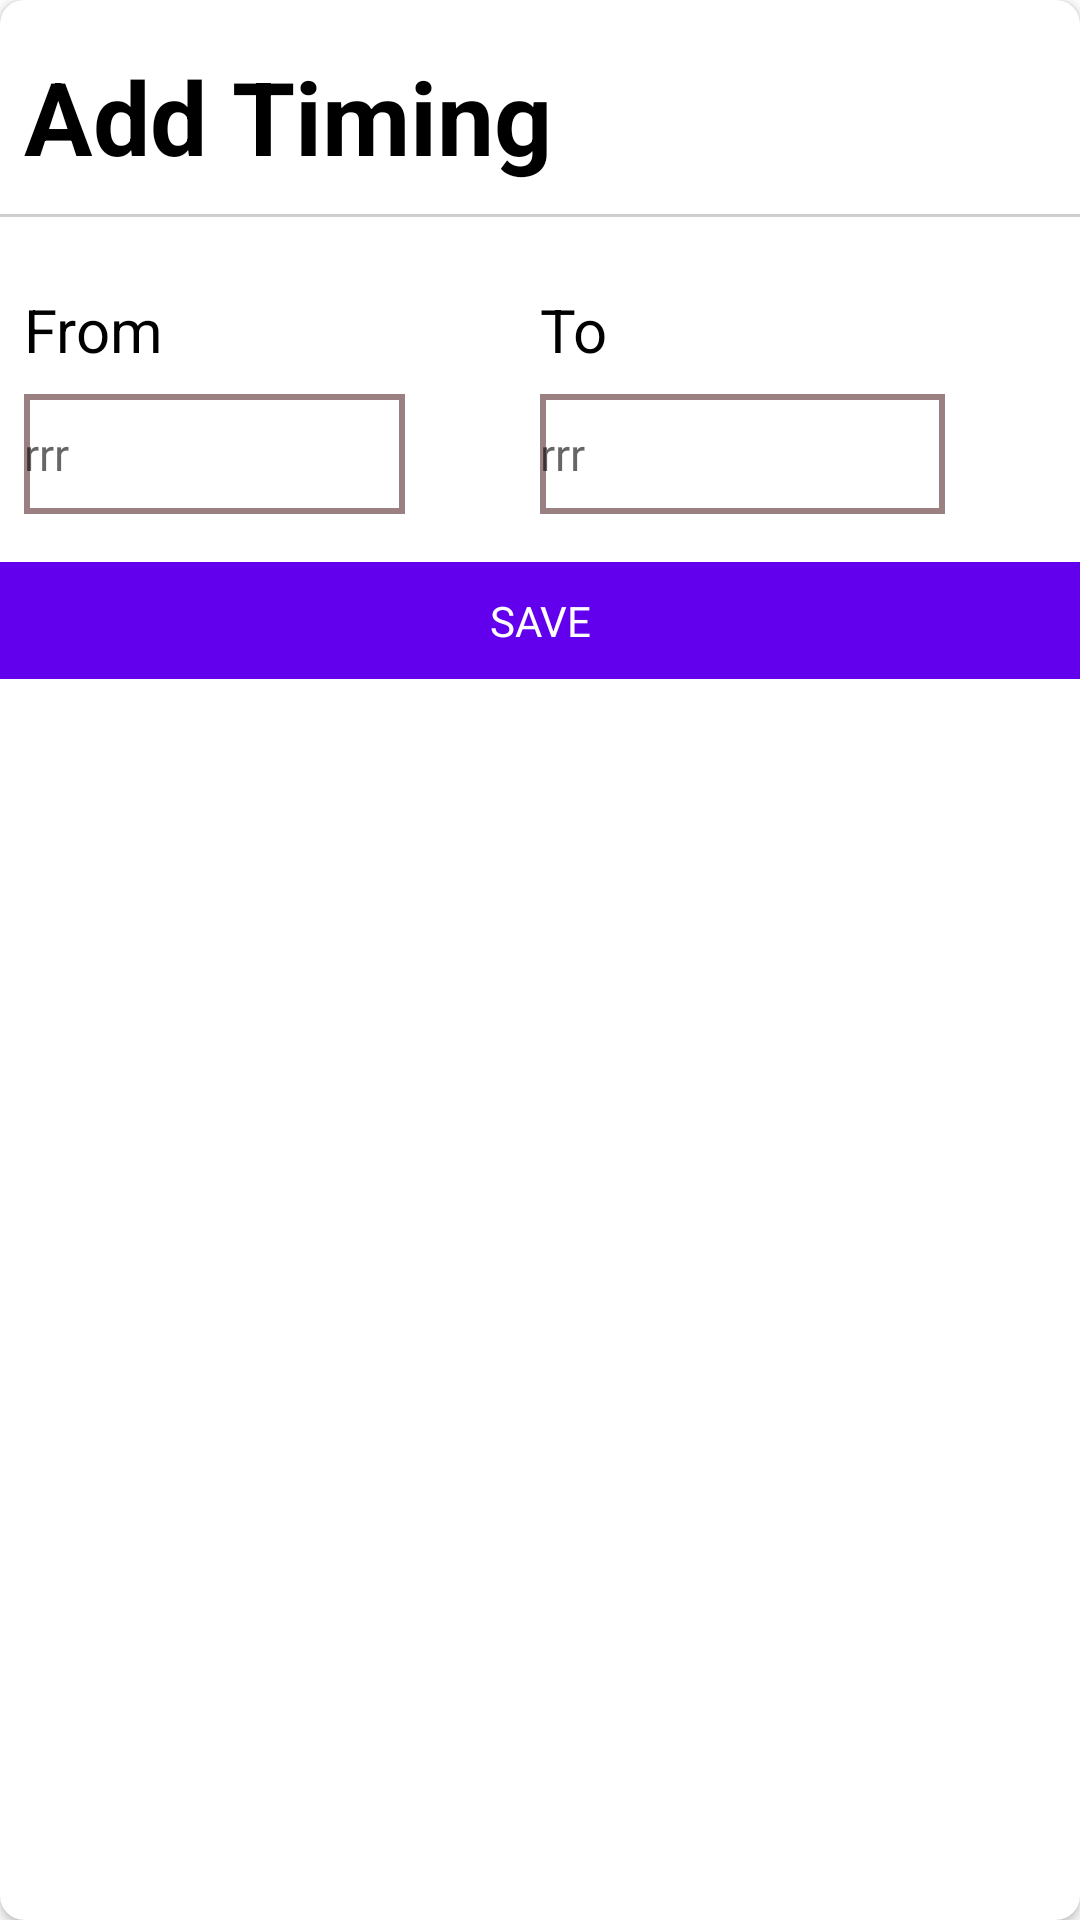

This screen was rendered from an Android layout file. Write that file and the resources it references.
<!-- AndroidManifest.xml: application theme Theme.SiteBlockTimer -->
<!-- res/layout/fragment_bottom_sheet.xml -->
<?xml version="1.0" encoding="utf-8"?>
<androidx.cardview.widget.CardView xmlns:android="http://schemas.android.com/apk/res/android"
    xmlns:app="http://schemas.android.com/apk/res-auto"
    xmlns:tools="http://schemas.android.com/tools"
    android:layout_width="match_parent"
    android:layout_height="wrap_content"
    app:cardCornerRadius="8dp">

    <androidx.constraintlayout.widget.ConstraintLayout
        android:layout_width="match_parent"
        android:layout_height="wrap_content"
        android:layout_margin="0dp">


        <TextView
            android:id="@+id/textView2"
            android:layout_width="wrap_content"
            android:layout_height="wrap_content"
            android:layout_marginStart="8dp"
            android:layout_marginTop="16dp"
            android:text="Add Timing"
            android:textColor="@color/black"
            android:textSize="34sp"
            android:textStyle="bold"
            app:layout_constraintStart_toStartOf="parent"
            app:layout_constraintTop_toTopOf="parent" />

        <ImageView
            android:id="@+id/closeIV"
            android:layout_width="wrap_content"
            android:layout_height="0dp"
            android:layout_marginEnd="8dp"
            android:src="@drawable/ic_baseline_close_24"
            app:layout_constraintBottom_toBottomOf="@+id/textView2"
            app:layout_constraintEnd_toEndOf="parent"
            app:layout_constraintTop_toTopOf="parent" />

        <View
            android:id="@+id/view"
            android:layout_width="match_parent"
            android:layout_height="1dp"
            android:layout_marginTop="10dp"
            android:background="#CFCFCF"
            app:layout_constraintEnd_toEndOf="parent"
            app:layout_constraintStart_toStartOf="parent"
            app:layout_constraintTop_toBottomOf="@+id/textView2" />

        <androidx.constraintlayout.widget.Guideline
            android:id="@+id/guideline2"
            android:layout_width="wrap_content"
            android:layout_height="wrap_content"
            android:orientation="vertical"
            app:layout_constraintGuide_percent=".5" />

        <TextView
            android:id="@+id/textView3"
            android:layout_width="wrap_content"
            android:layout_height="wrap_content"
            android:layout_marginTop="24dp"
            android:text="From"
            android:textColor="@color/black"
            android:textSize="20sp"
            app:layout_constraintStart_toStartOf="@+id/textView2"
            app:layout_constraintTop_toBottomOf="@+id/view" />

        <TextView
            android:id="@+id/textView4"
            android:layout_width="wrap_content"
            android:layout_height="wrap_content"
            android:text="To"
            android:textColor="@color/black"
            android:textSize="20sp"
            app:layout_constraintBaseline_toBaselineOf="@+id/textView3"
            app:layout_constraintStart_toStartOf="@+id/guideline2" />

        <EditText
            android:id="@+id/followuptime"
            android:layout_width="0dp"
            android:layout_height="40dp"
            android:layout_marginTop="8dp"
            android:layout_marginEnd="45dp"
            android:background="@drawable/border"
            android:drawableEnd="@drawable/ic_baseline_keyboard_arrow_down_24"
            android:ems="10"
            android:focusable="false"
            android:gravity="left|center"
            android:hint="rrr"
            android:textSize="15sp"
            app:layout_constraintEnd_toStartOf="@+id/followuptime2"
            app:layout_constraintStart_toStartOf="@+id/textView3"
            app:layout_constraintTop_toBottomOf="@+id/textView3" />

        <EditText
            android:id="@+id/followuptime2"
            android:layout_width="0dp"
            android:layout_height="40dp"
            android:layout_marginTop="8dp"
            android:layout_marginEnd="45dp"
            android:background="@drawable/border"
            android:drawableEnd="@drawable/ic_baseline_keyboard_arrow_down_24"
            android:ems="10"
            android:focusable="false"
            android:gravity="left|center"
            android:hint="rrr"
            android:textSize="15sp"
            app:layout_constraintEnd_toEndOf="parent"
            app:layout_constraintStart_toStartOf="@+id/guideline2"
            app:layout_constraintTop_toBottomOf="@+id/textView4" />

        <TextView
            android:id="@+id/button"
            android:layout_width="0dp"
            android:layout_height="wrap_content"
            android:layout_marginTop="16dp"
            android:padding="10dp"
            android:text="SAVE"
            android:textColor="@color/white"
            android:background="@color/purple_500"
            android:gravity="center"
            app:layout_constraintBottom_toBottomOf="parent"
            app:layout_constraintEnd_toEndOf="parent"
            app:layout_constraintStart_toStartOf="parent"
            app:layout_constraintTop_toBottomOf="@+id/followuptime" />
    </androidx.constraintlayout.widget.ConstraintLayout>

</androidx.cardview.widget.CardView>
<!-- resources referenced by this layout -->
<resources>
  <color name="black">#FF000000</color>
  <color name="purple_500">#FF6200EE</color>
  <color name="white">#FFFFFFFF</color>
  <!-- drawable border (drawable) -->
  <?xml version="1.0" encoding="utf-8"?>
  <shape xmlns:android="http://schemas.android.com/apk/res/android"
      android:shape="rectangle">
      <solid android:color="#FFFFFF" />
      <stroke
          android:width="2dip"
          android:color="#9A8080" />
  </shape>
  <style name="Theme.SiteBlockTimer" parent="Theme.MaterialComponents.DayNight.DarkActionBar">
          
          <item name="colorPrimary">@color/purple_500</item>
          <item name="colorPrimaryVariant">@color/purple_700</item>
          <item name="colorOnPrimary">@color/white</item>
          
          <item name="colorSecondary">@color/teal_200</item>
          <item name="colorSecondaryVariant">@color/teal_700</item>
          <item name="colorOnSecondary">@color/black</item>
          
          <item name="android:statusBarColor" tools:targetApi="l">?attr/colorPrimaryVariant</item>
          
      </style>
  <color name="purple_700">#FF3700B3</color>
  <color name="teal_200">#FF03DAC5</color>
  <color name="teal_700">#FF018786</color>
</resources>
